The GitHub repository AicoSchreurs/street-type-classification-yolov8 contains a labelled image folder "dataset" with 3 categories: fietsstraat, rural road, snelweg. Examples follow, each with its label.

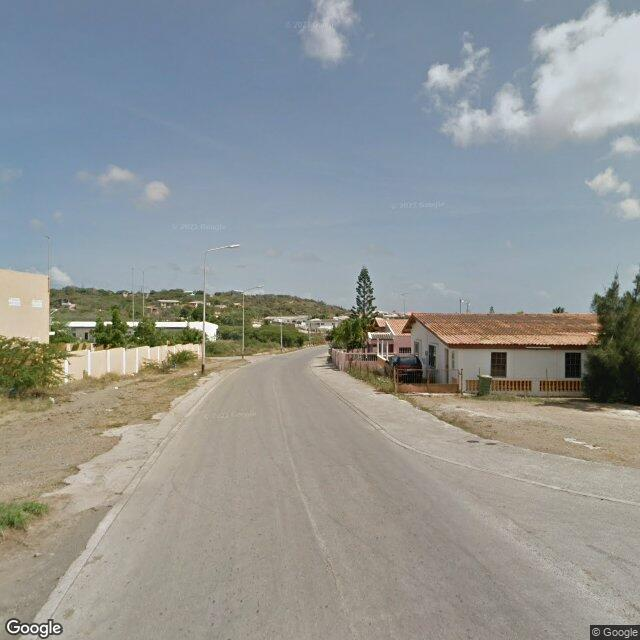
Label: rural road

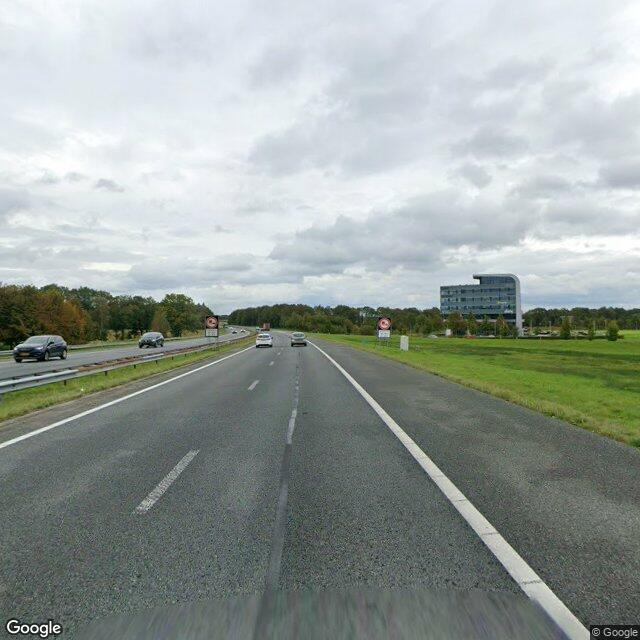
Label: snelweg

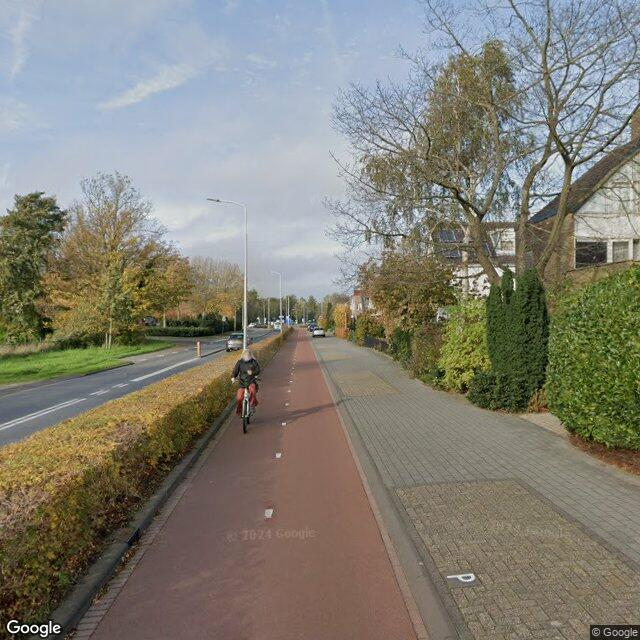
Label: fietsstraat

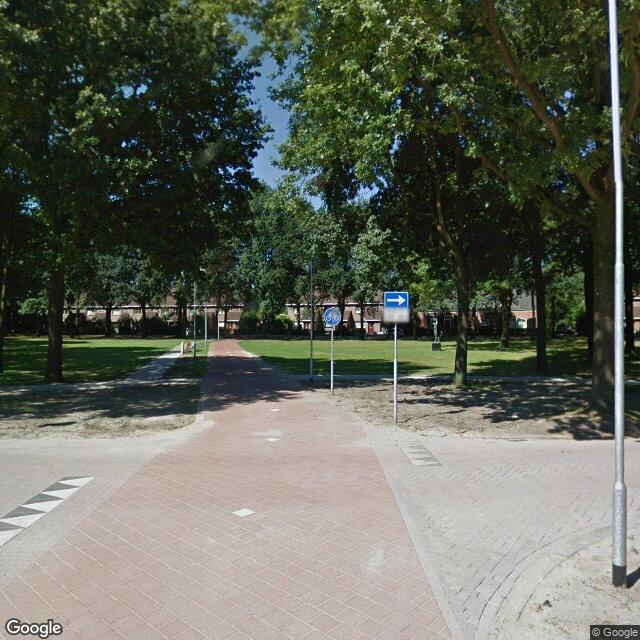
Label: fietsstraat

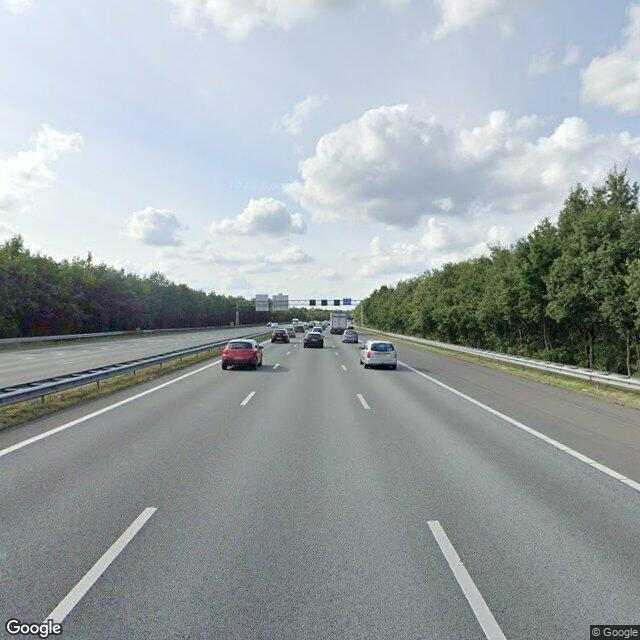
Label: snelweg

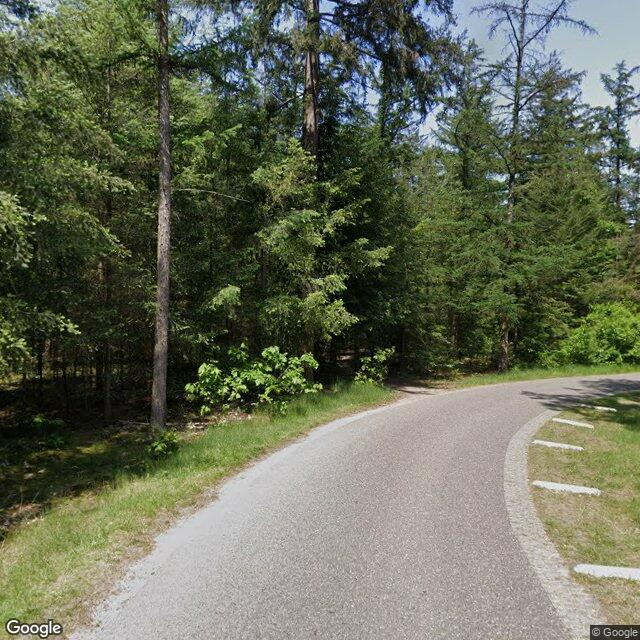
Label: rural road
